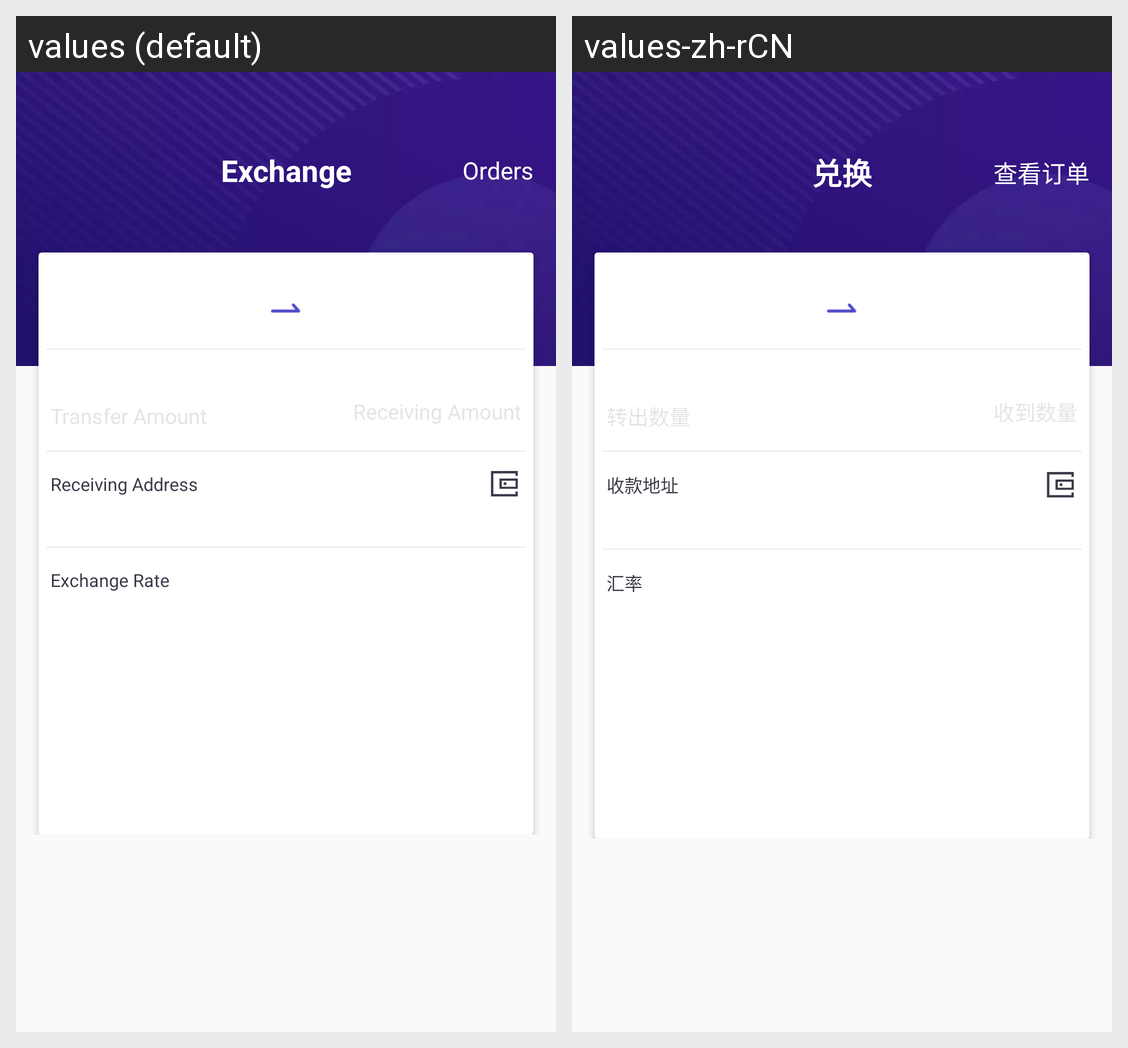

The Android screen above is rendered under two locales of the same app. Produce the string resources it draws, with the default and per-locale values.
Android screen res/layout/outside_exchange_fragment.xml rendered under 2 locales, left to right: values (default), values-zh-rCN. Device: Nexus 5 (rendered at 1080×1920; each locale shown at half size, 540×960, under a caption strip naming it); theme AppTheme.
Strings drawn on this screen, with the default value and each locale's value (text and hints the layout hard-codes, and strings that could not be matched under every locale, appear in the picture but are not listed):

action_exchange
  values: Exchange
  values-zh-rCN: 兑换

action_view_orders
  values: Orders
  values-zh-rCN: 查看订单

hint_collection_address
  values: Receiving Address
  values-zh-rCN: 收款地址

hint_parities
  values: Exchange Rate
  values-zh-rCN: 汇率
